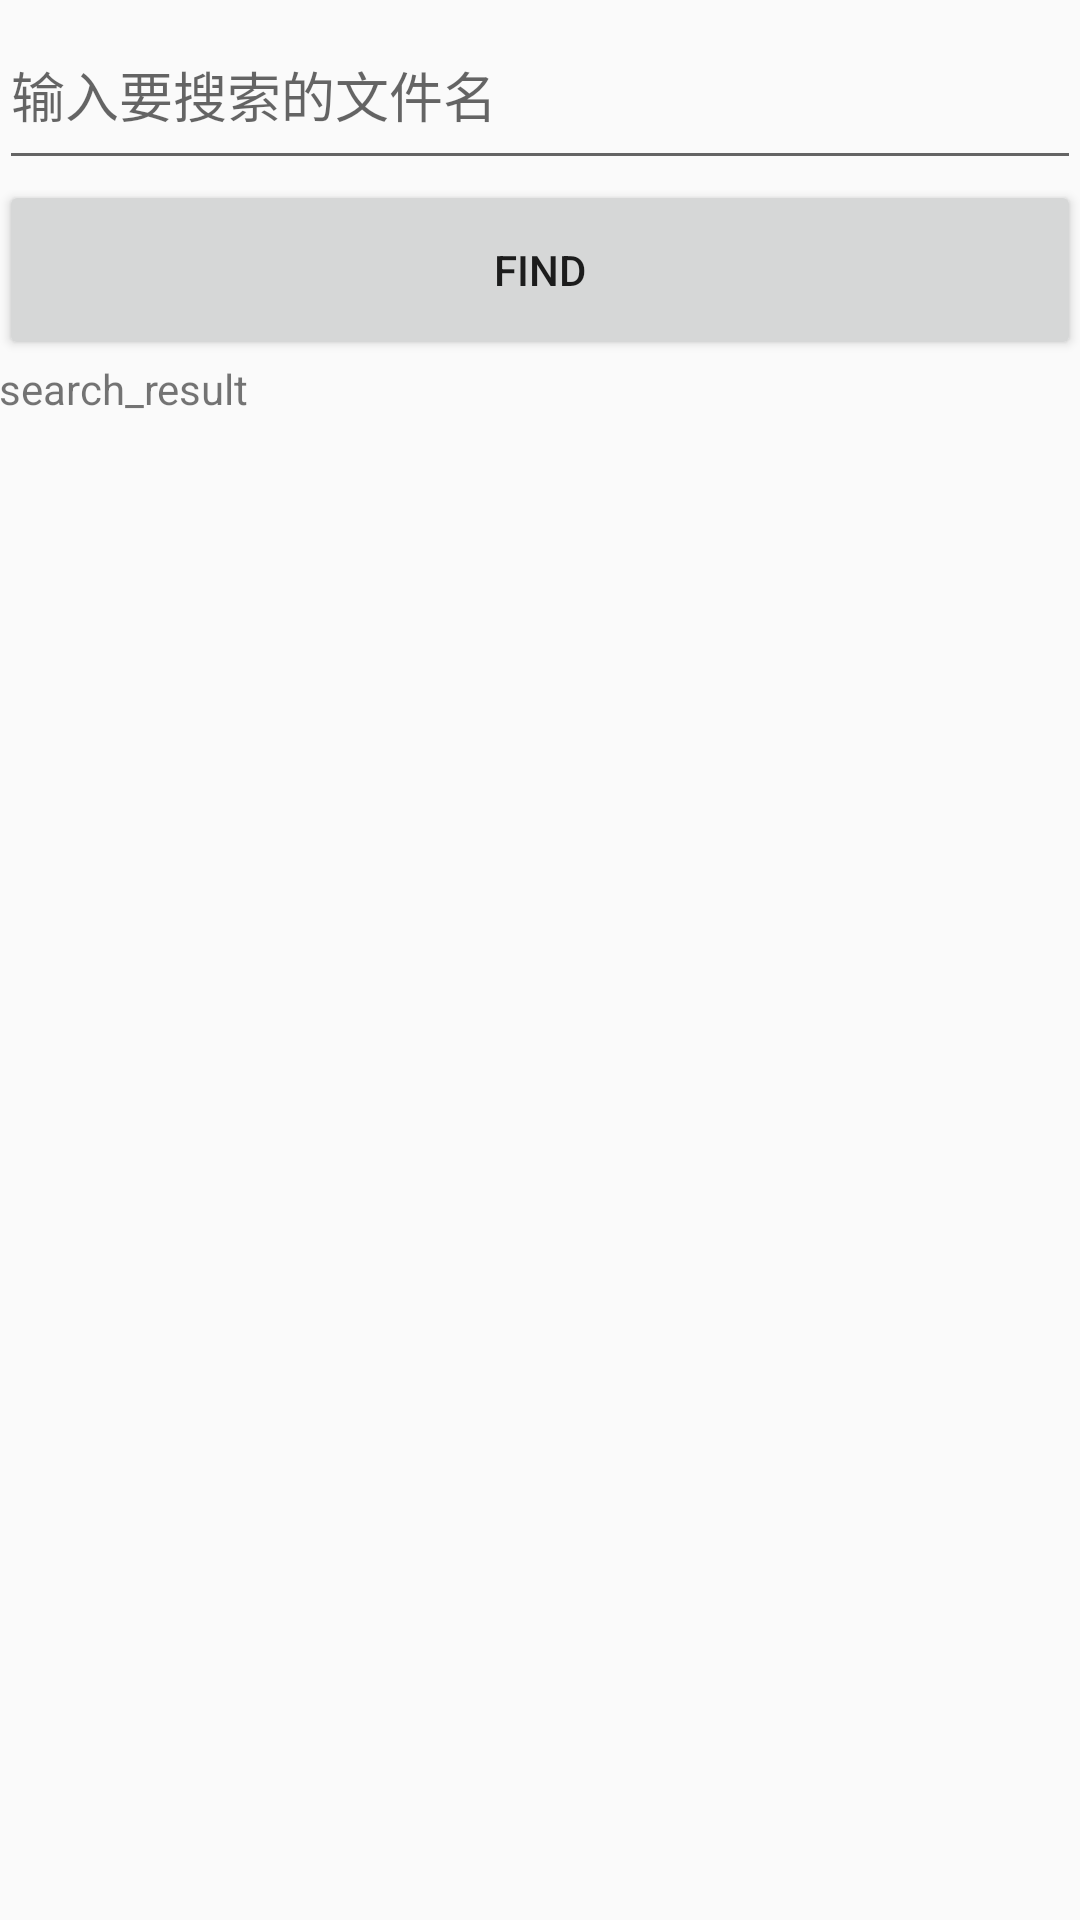

Produce the Android XML layout that renders to this screen, including the resource entries it uses.
<!-- AndroidManifest.xml: application theme AppTheme -->
<!-- res/layout/activity_file.xml -->
<?xml version="1.0" encoding="utf-8"?>
<LinearLayout xmlns:android="http://schemas.android.com/apk/res/android"
    xmlns:tools="http://schemas.android.com/tools"
    android:id="@+id/activity_file"
    android:layout_width="match_parent"
    android:layout_height="match_parent"
    android:orientation="vertical"
    android:paddingBottom="@dimen/activity_vertical_margin"
    android:paddingLeft="@dimen/activity_horizontal_margin"
    android:paddingRight="@dimen/activity_horizontal_margin"
    android:paddingTop="@dimen/activity_vertical_margin"
    tools:context="com.example.lahm.dailytask.File.FileActivity">

    <EditText
        android:id="@+id/target"
        android:hint="输入要搜索的文件名"
        android:layout_width="match_parent"
        android:layout_height="60dp" />

    <Button
        android:id="@+id/find"
        android:layout_width="match_parent"
        android:layout_height="60dp"
        android:text="find" />

    <TextView
        android:id="@+id/result"
        android:layout_width="match_parent"
        android:layout_height="wrap_content"
        android:text="search_result" />
</LinearLayout>
<!-- resources referenced by this layout -->
<resources>
  <style name="AppTheme" parent="Theme.AppCompat.Light.DarkActionBar">
          
          <item name="colorPrimary">@color/colorPrimary</item>
          <item name="colorPrimaryDark">@color/colorPrimaryDark</item>
          <item name="colorAccent">@color/colorAccent</item>
      </style>
  <!-- not gathered from this repository: default colours our renderer supplied (Android Studio template values) -->
  <color name="colorPrimary">#FF6200EE</color>
  <color name="colorPrimaryDark">#FF3700B3</color>
  <color name="colorAccent">#FF03DAC5</color>
</resources>
